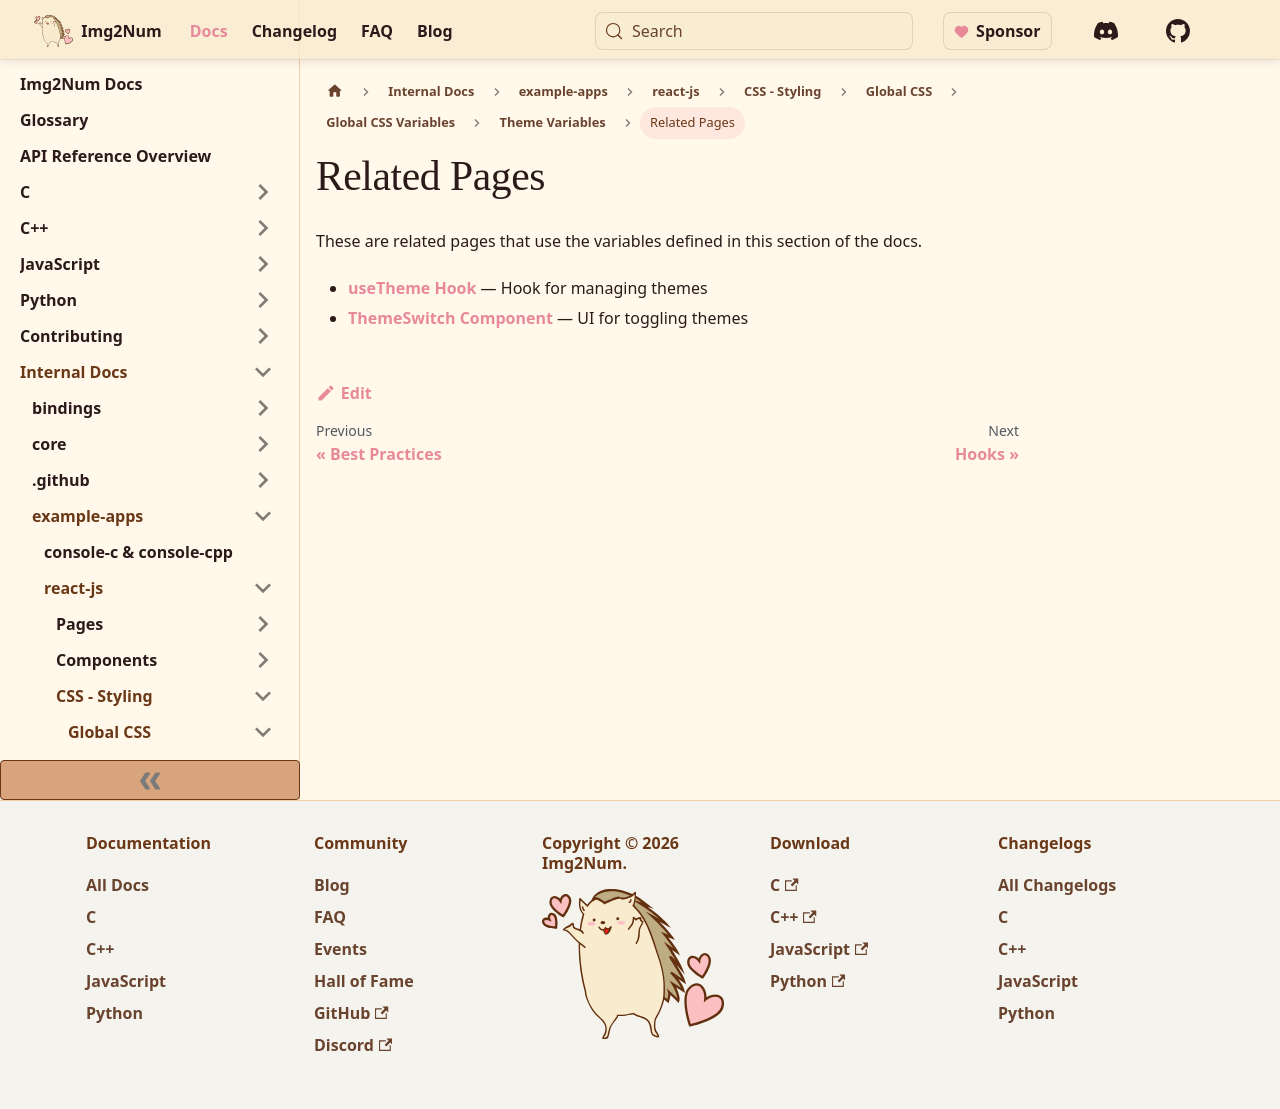

repository: Ryan-Millard/Img2Num · page: docs/internal/example-apps/react-js/css/global/variables/theme/related-pages/index.html · generator: docusaurus

---
title: Related Pages
sidebar_position: 7
---

These are related pages that use the variables defined in this section of the docs.

- [useTheme Hook](../../../../../hooks/useTheme/) — Hook for managing themes
- [ThemeSwitch Component](../../../../../components/ThemeSwitch) — UI for toggling themes
